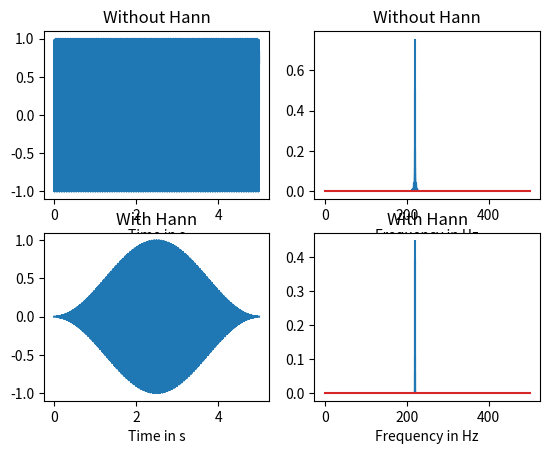

Here is the Python script that generated this plot:
import numpy as np
import matplotlib.pyplot as plt
from scipy.fft import fft

fs = 1000
tmeas = 5
f1 = 220.32
t = np.arange(0,tmeas,1/fs)
y1 = np.sin(f1*2*np.pi*t)

N = np.size(y1)
X = fs/N*np.arange(0,N//2)
Y1 = fft(y1)
Y1 = np.abs(Y1[0:N//2])/N
Y1[1:] = 2*Y1[1:]

winb = np.hanning(N)
wins = np.hanning(np.size(Y1))
y1_win = winb*y1
Y1_win = wins*Y1

Y1_win = fft(y1_win)
Y1_win = np.abs(Y1_win[0:N//2])/N
Y1_win[1:] = 2*Y1_win[1:]

plt.figure
plt.subplot(2,2,1)
plt.plot(t,y1)
plt.xlabel("Time in s")
plt.title("Without Hann")

plt.subplot(2,2,2)
plt.stem(X,Y1, markerfmt="")
plt.xlabel("Frequency in Hz")
plt.title("Without Hann")

plt.subplot(2,2,3)
plt.plot(t,y1_win)
plt.xlabel("Time in s")
plt.title("With Hann")

plt.subplot(2,2,4)
plt.stem(X,Y1_win, markerfmt="")
plt.xlabel("Frequency in Hz")
plt.title("With Hann")
plt.show()



